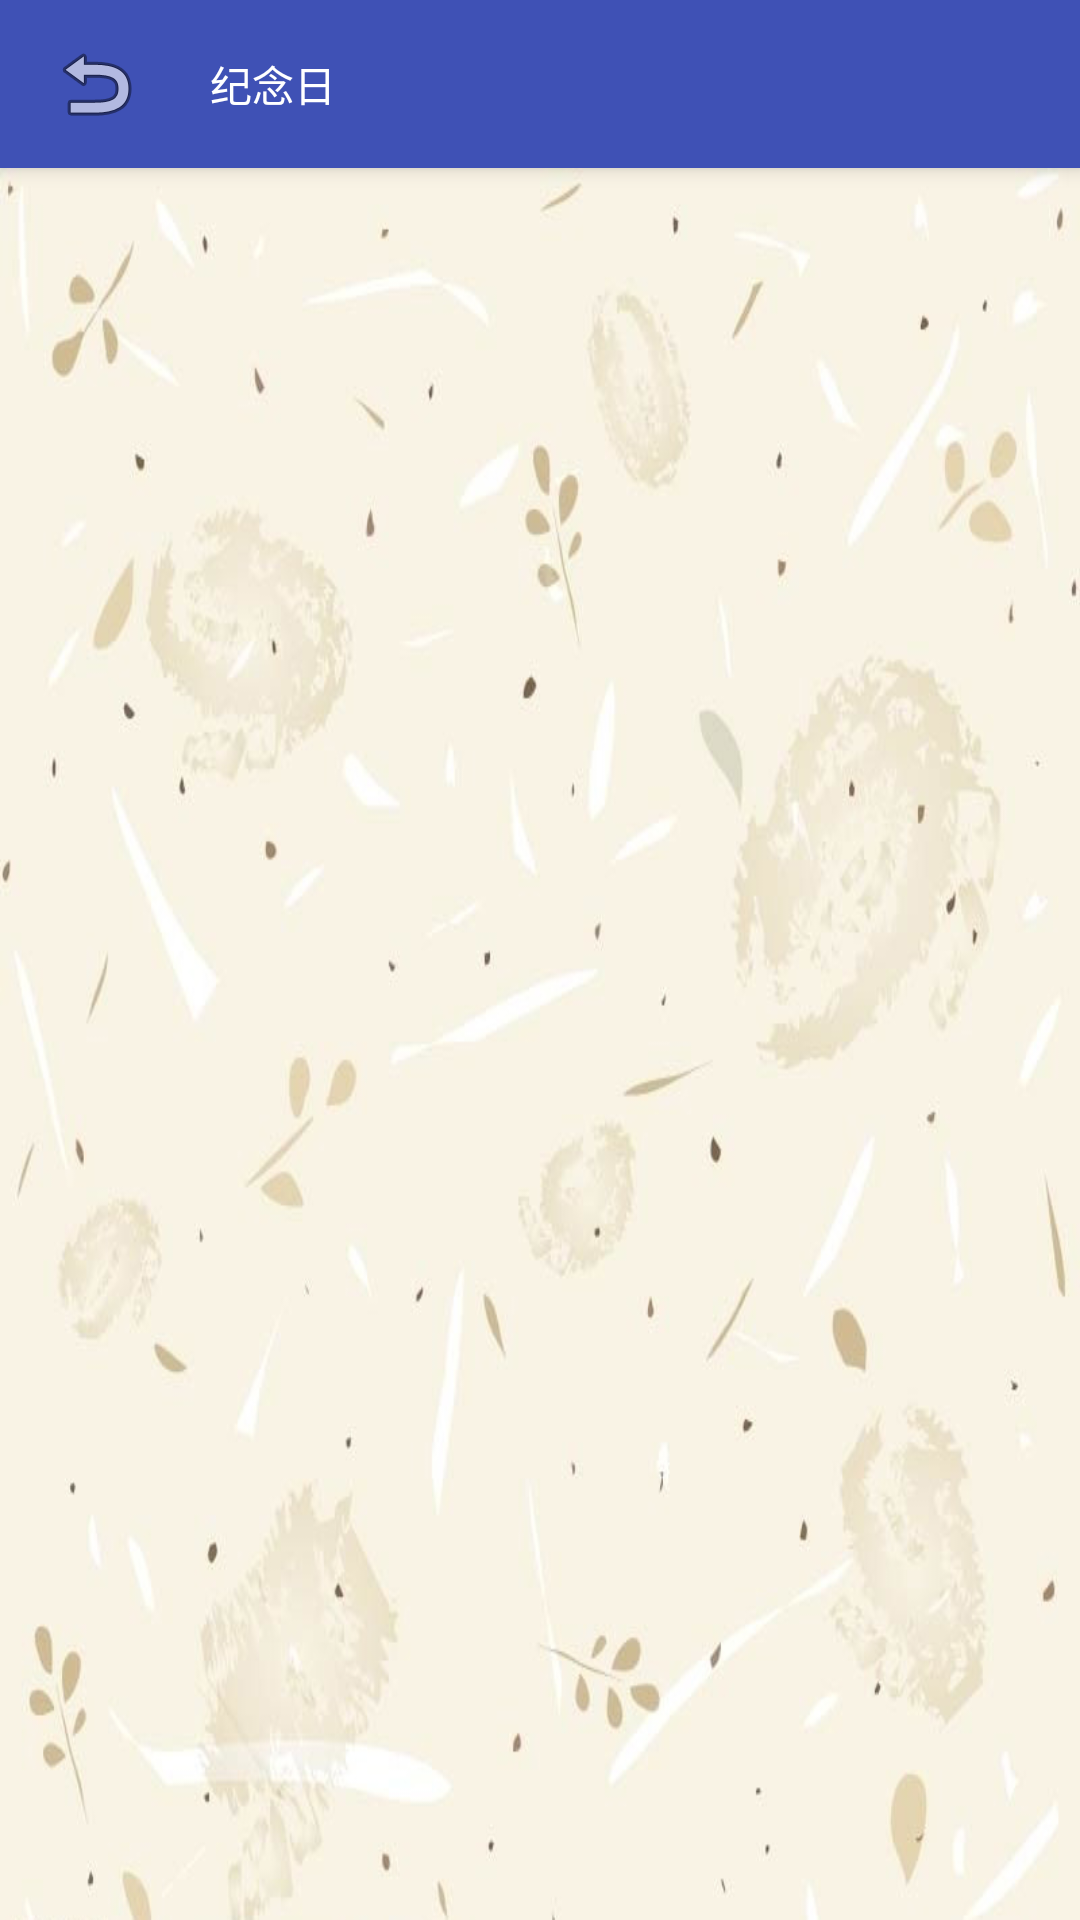

Write the Android layout XML for this screen, with the resource values it uses.
<!-- AndroidManifest.xml: activity theme AppTheme.NoActionBar -->
<!-- res/layout/activity_memorial.xml -->
<?xml version="1.0" encoding="utf-8"?>
<android.support.design.widget.CoordinatorLayout xmlns:android="http://schemas.android.com/apk/res/android"
    xmlns:app="http://schemas.android.com/apk/res-auto"
    xmlns:tools="http://schemas.android.com/tools"
    android:layout_width="match_parent"
    android:layout_height="match_parent"
    android:fitsSystemWindows="true"
    tools:context="com.example.lovecalendar.MemorialActivity">

    <android.support.design.widget.AppBarLayout
        android:layout_width="match_parent"
        android:layout_height="wrap_content"
        android:theme="@style/AppTheme.AppBarOverlay">

        <android.support.v7.widget.Toolbar
            android:id="@+id/memorial_toolbar"
            android:layout_width="match_parent"
            android:layout_height="?attr/actionBarSize"
            android:background="?attr/colorPrimary"
            app:popupTheme="@style/AppTheme.PopupOverlay">

            <ImageView
                android:id="@+id/memorial_back"
                android:layout_width="wrap_content"
                android:layout_height="wrap_content"
                android:src="@android:drawable/ic_menu_revert" />

            <TextView
                android:id="@+id/memorial_title"
                android:layout_width="match_parent"
                android:layout_height="wrap_content"
                android:layout_marginLeft="38dp"
                android:text="纪念日"
                android:textColor="@color/white"
                android:textSize="@dimen/title_text_size" />
        </android.support.v7.widget.Toolbar>

    </android.support.design.widget.AppBarLayout>

    <include layout="@layout/content_memorial" />

</android.support.design.widget.CoordinatorLayout>
<!-- res/layout/content_memorial.xml (included above) -->
<?xml version="1.0" encoding="utf-8"?>
<RelativeLayout xmlns:android="http://schemas.android.com/apk/res/android"
    xmlns:tools="http://schemas.android.com/tools"
    xmlns:app="http://schemas.android.com/apk/res-auto"
    android:layout_width="match_parent"
    android:layout_height="match_parent"
    android:paddingLeft="@dimen/content_memory"
    android:paddingRight="@dimen/content_memory"
    android:paddingTop="@dimen/content_memory"
    android:paddingBottom="@dimen/content_memory"
    app:layout_behavior="@string/appbar_scrolling_view_behavior"
    android:background="@drawable/normalbg"
    tools:showIn="@layout/activity_memorial"
    tools:context="com.example.lovecalendar.MemorialActivity">

    <android.support.v7.widget.RecyclerView
        android:id="@+id/rv_memorial"
        android:layout_width="match_parent"
        android:layout_height="match_parent"
        app:layout_behavior="@string/appbar_scrolling_view_behavior" />

</RelativeLayout>
<!-- resources referenced by this layout -->
<resources>
  <color name="white">#ffffff</color>
  <!-- drawable normalbg: jpg bitmap (drawable, 123636 bytes) -->
  <style name="AppTheme.AppBarOverlay" parent="ThemeOverlay.AppCompat.Dark.ActionBar" />
  <style name="AppTheme.PopupOverlay" parent="ThemeOverlay.AppCompat.Light" />
  <style name="AppTheme.NoActionBar">
          <item name="windowActionBar">false</item>
          <item name="windowNoTitle">true</item>
      </style>
</resources>
